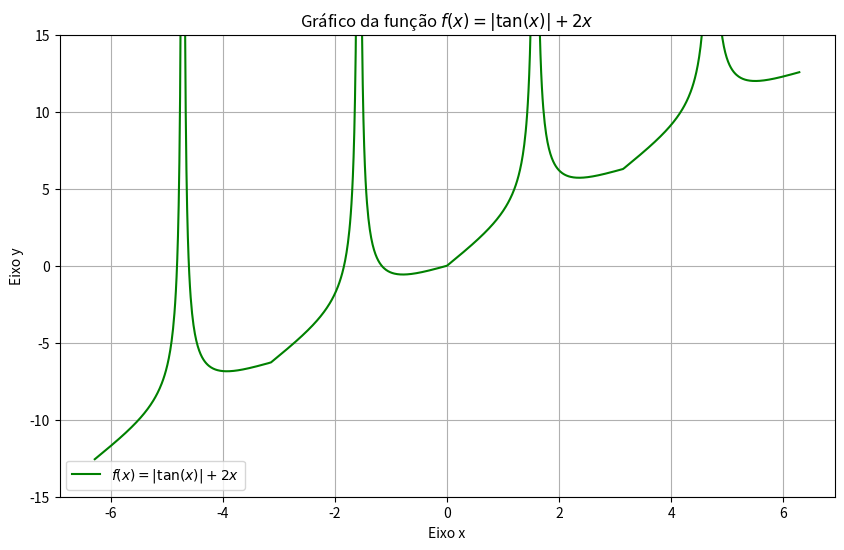

Source code (Python):
import numpy as np
import matplotlib.pyplot as plt

def plot_tan_abs_plus_2x():
    """
    Plota a função f(x) = |tan(x)| + 2x no intervalo de -2pi a 2pi.
    """
    # Cria um array de valores x no intervalo de -2pi a 2pi.
    # Usamos 1000 pontos para garantir uma curva suave.
    x = np.linspace(-2 * np.pi, 2 * np.pi, 1000)

    # Calcula os valores de y para a função f(x) = |tan(x)| + 2x.
    y = np.abs(np.tan(x)) + 2 * x

    # Cria a figura e os eixos do gráfico.
    plt.figure(figsize=(10, 6))

    # Plota a função.
    # 'g-' define a cor da linha como verde ('g') e o estilo como sólido ('-').
    plt.plot(x, y, 'g-', label=r'$f(x) = |\tan(x)| + 2x$')

    # Configura os limites do eixo y.
    # Isso evita que o gráfico se estenda infinitamente devido às assíntotas.
    plt.ylim(-15, 15)

    # Adiciona rótulos e título.
    plt.title('Gráfico da função $f(x) = |\\tan(x)| + 2x$')
    plt.xlabel('Eixo x')
    plt.ylabel('Eixo y')

    # Adiciona a grade para melhor visualização.
    plt.grid(True)

    # Adiciona a legenda.
    plt.legend()

    # Mostra o gráfico.
    plt.show()

# Chama a função para gerar o gráfico.
plot_tan_abs_plus_2x()